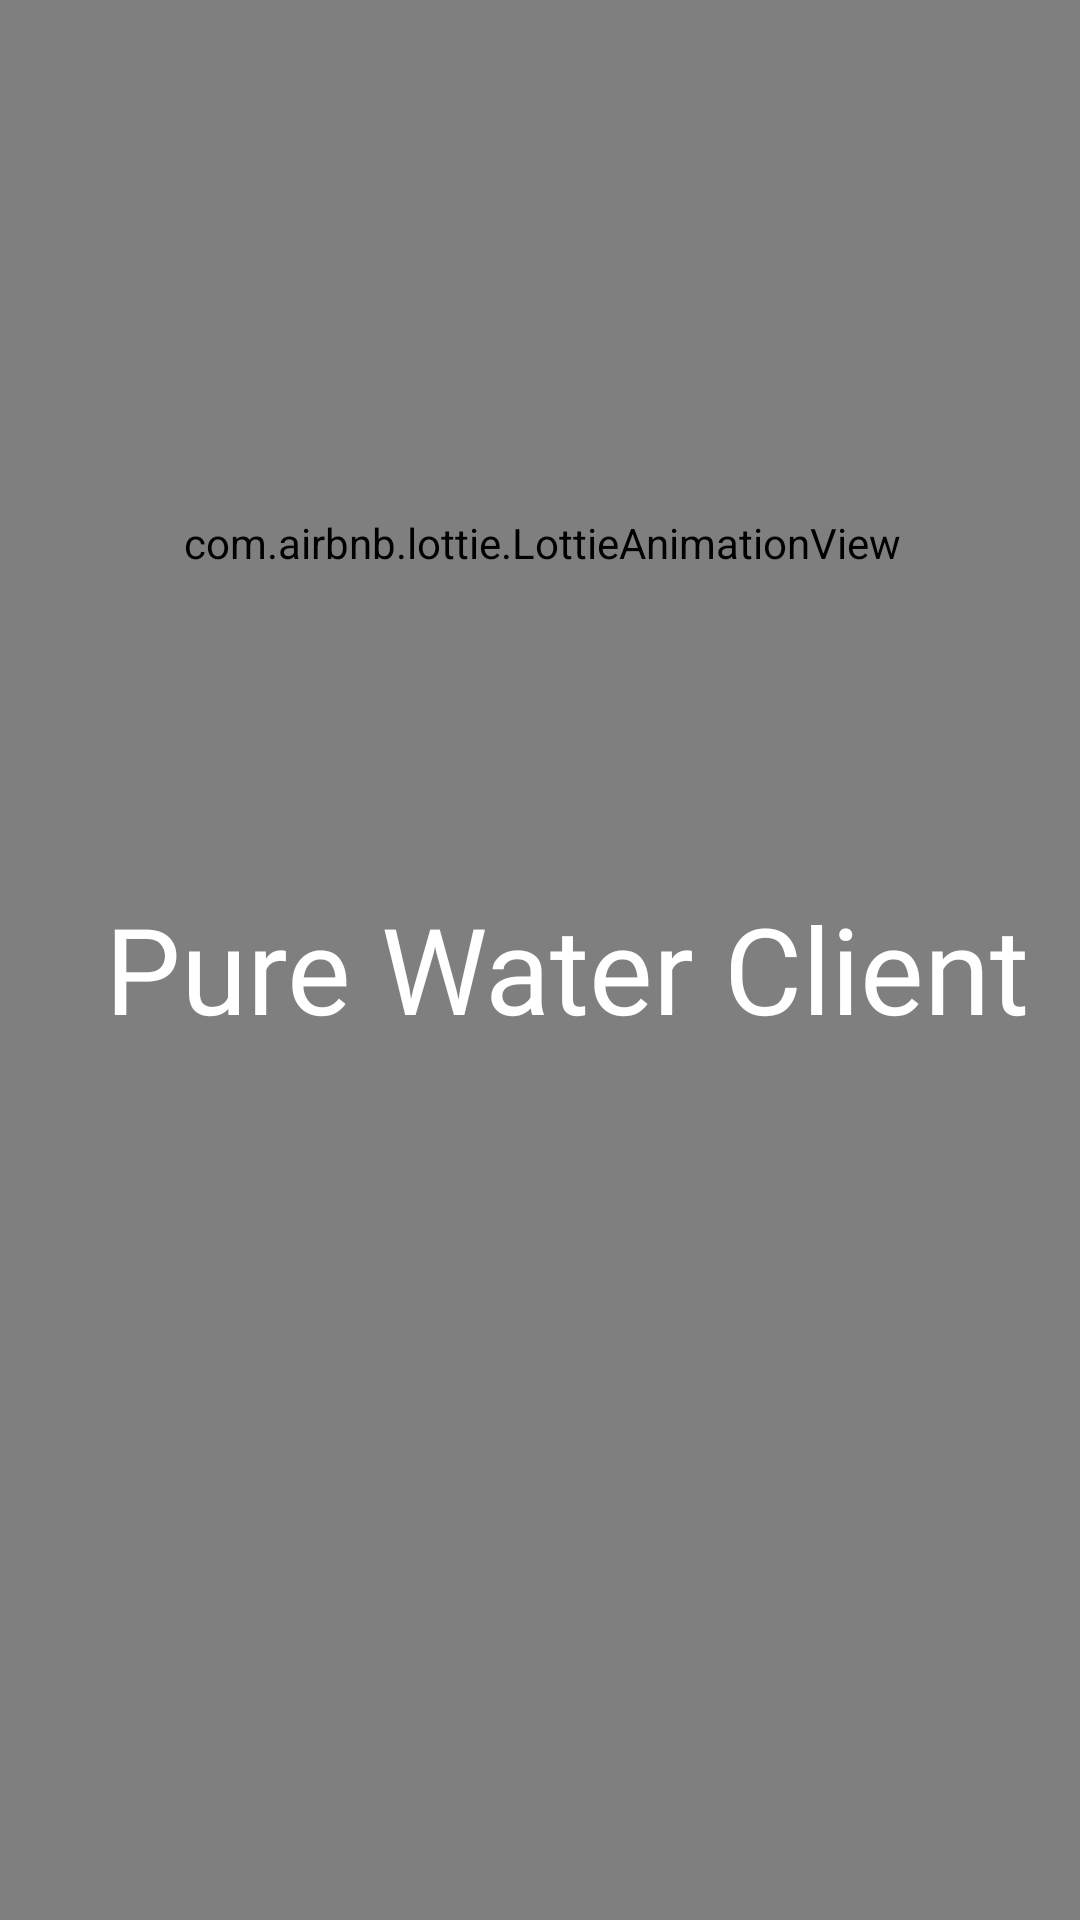

Layout XML and referenced resources for this Android screen:
<!-- AndroidManifest.xml: application theme Theme.Water_app -->
<!-- res/layout/activity_splash.xml -->
<?xml version="1.0" encoding="utf-8"?>
<androidx.constraintlayout.widget.ConstraintLayout xmlns:android="http://schemas.android.com/apk/res/android"
    xmlns:app="http://schemas.android.com/apk/res-auto"
    xmlns:tools="http://schemas.android.com/tools"
    android:layout_width="match_parent"
    android:layout_height="match_parent"
    android:background="#0496FF"
    tools:context=".SplashActivity">


    <com.airbnb.lottie.LottieAnimationView
        android:id="@+id/animationView"
        android:layout_width="1243dp"
        android:layout_height="1518dp"
        android:layout_marginStart="-600dp"
        android:layout_marginEnd="-600dp"
        android:layout_marginBottom="-300dp"
        app:layout_constraintBottom_toBottomOf="parent"
        app:layout_constraintEnd_toEndOf="parent"
        app:layout_constraintHorizontal_bias="0.502"
        app:layout_constraintStart_toStartOf="parent"
        app:lottie_autoPlay="true"
        app:lottie_loop="true"
        app:lottie_rawRes="@raw/animation" />

    <TextView
        android:id="@+id/textView4"
        android:layout_width="wrap_content"
        android:layout_height="wrap_content"
        android:layout_marginTop="296dp"
        android:fontFamily="@font/averia_gruesa_libre"
        android:text="Pure Water Client"
        android:textColor="#FFFFFF"
        android:textSize="40dp"
        app:layout_constraintEnd_toEndOf="parent"
        app:layout_constraintHorizontal_bias="0.67"
        app:layout_constraintStart_toStartOf="parent"
        app:layout_constraintTop_toTopOf="parent" />

    <ImageView
        android:id="@+id/splashIcon"
        android:layout_width="wrap_content"
        android:layout_height="wrap_content"
        android:layout_marginTop="32dp"
        app:layout_constraintEnd_toEndOf="@+id/textView4"
        app:layout_constraintStart_toStartOf="@+id/textView4"
        app:layout_constraintTop_toBottomOf="@+id/textView4"
        tools:srcCompat="@tools:sample/avatars" />

</androidx.constraintlayout.widget.ConstraintLayout>
<!-- resources referenced by this layout -->
<resources>
  <style name="Theme.Water_app" parent="Base.Theme.Water_app" />
  <style name="Base.Theme.Water_app" parent="Theme.Material3.DayNight.NoActionBar">
          
  
      </style>
</resources>
